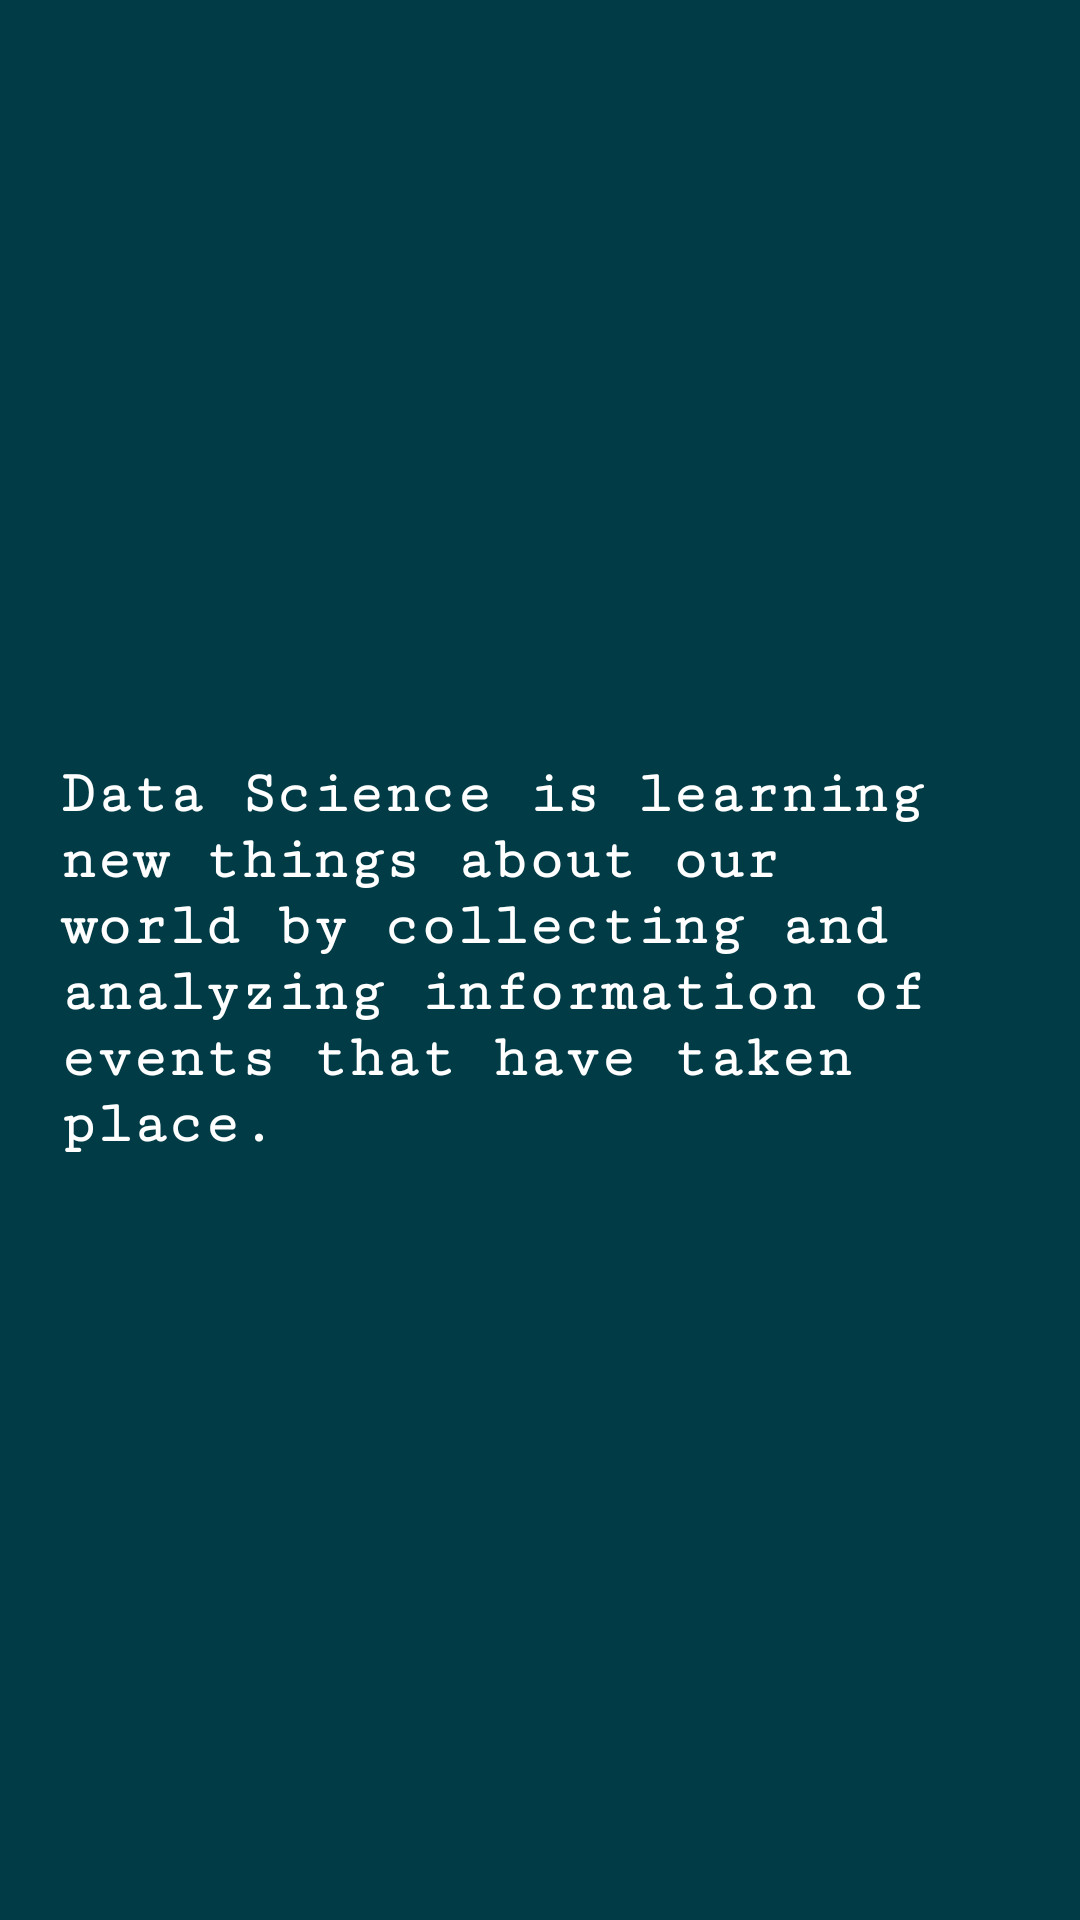

This screen was rendered from an Android layout file. Write that file and the resources it references.
<!-- AndroidManifest.xml: application theme AppTheme -->
<!-- res/layout/slider_screen18.xml -->
<?xml version="1.0" encoding="utf-8"?>
<RelativeLayout xmlns:android="http://schemas.android.com/apk/res/android"
    android:layout_width="match_parent"
    android:layout_height="match_parent"
    android:background="#003b46"

    >
    <LinearLayout
        android:layout_width="match_parent"
        android:layout_height="wrap_content"
        android:orientation="vertical"
        android:paddingBottom="30dp"
        android:paddingLeft="10dp"
        android:paddingRight="10dp"
        android:layout_centerInParent="true"
        android:paddingTop="30dp">
        <ImageView
            android:id="@+id/image1"
            android:layout_width="match_parent"
            android:layout_height="wrap_content"
            android:layout_weight="0.8"
            android:src="@drawable/slide18" />

        <TextView
            android:id="@+id/textView2"
            android:layout_weight="0.2"
            android:layout_width="wrap_content"
            android:gravity="left"
            android:layout_height="wrap_content"
            android:fontFamily="serif-monospace"
            android:text="@string/slider_screen_18"
            android:textColor="@android:color/white"
            android:textSize="20dp"
            android:padding="10dp"
            android:textStyle="bold" />
    </LinearLayout>
</RelativeLayout>
<!-- resources referenced by this layout -->
<resources>
  <string name="slider_screen_18">Data Science is learning new things about our world by collecting and analyzing information of events that have taken place.</string>
  <style name="AppTheme" parent="Theme.AppCompat.Light.NoActionBar">
          
          <item name="colorPrimary">#C80815</item>
          <item name="colorPrimaryDark">#C80815</item>
          <item name="colorAccent">#C80815</item>
      </style>
</resources>
